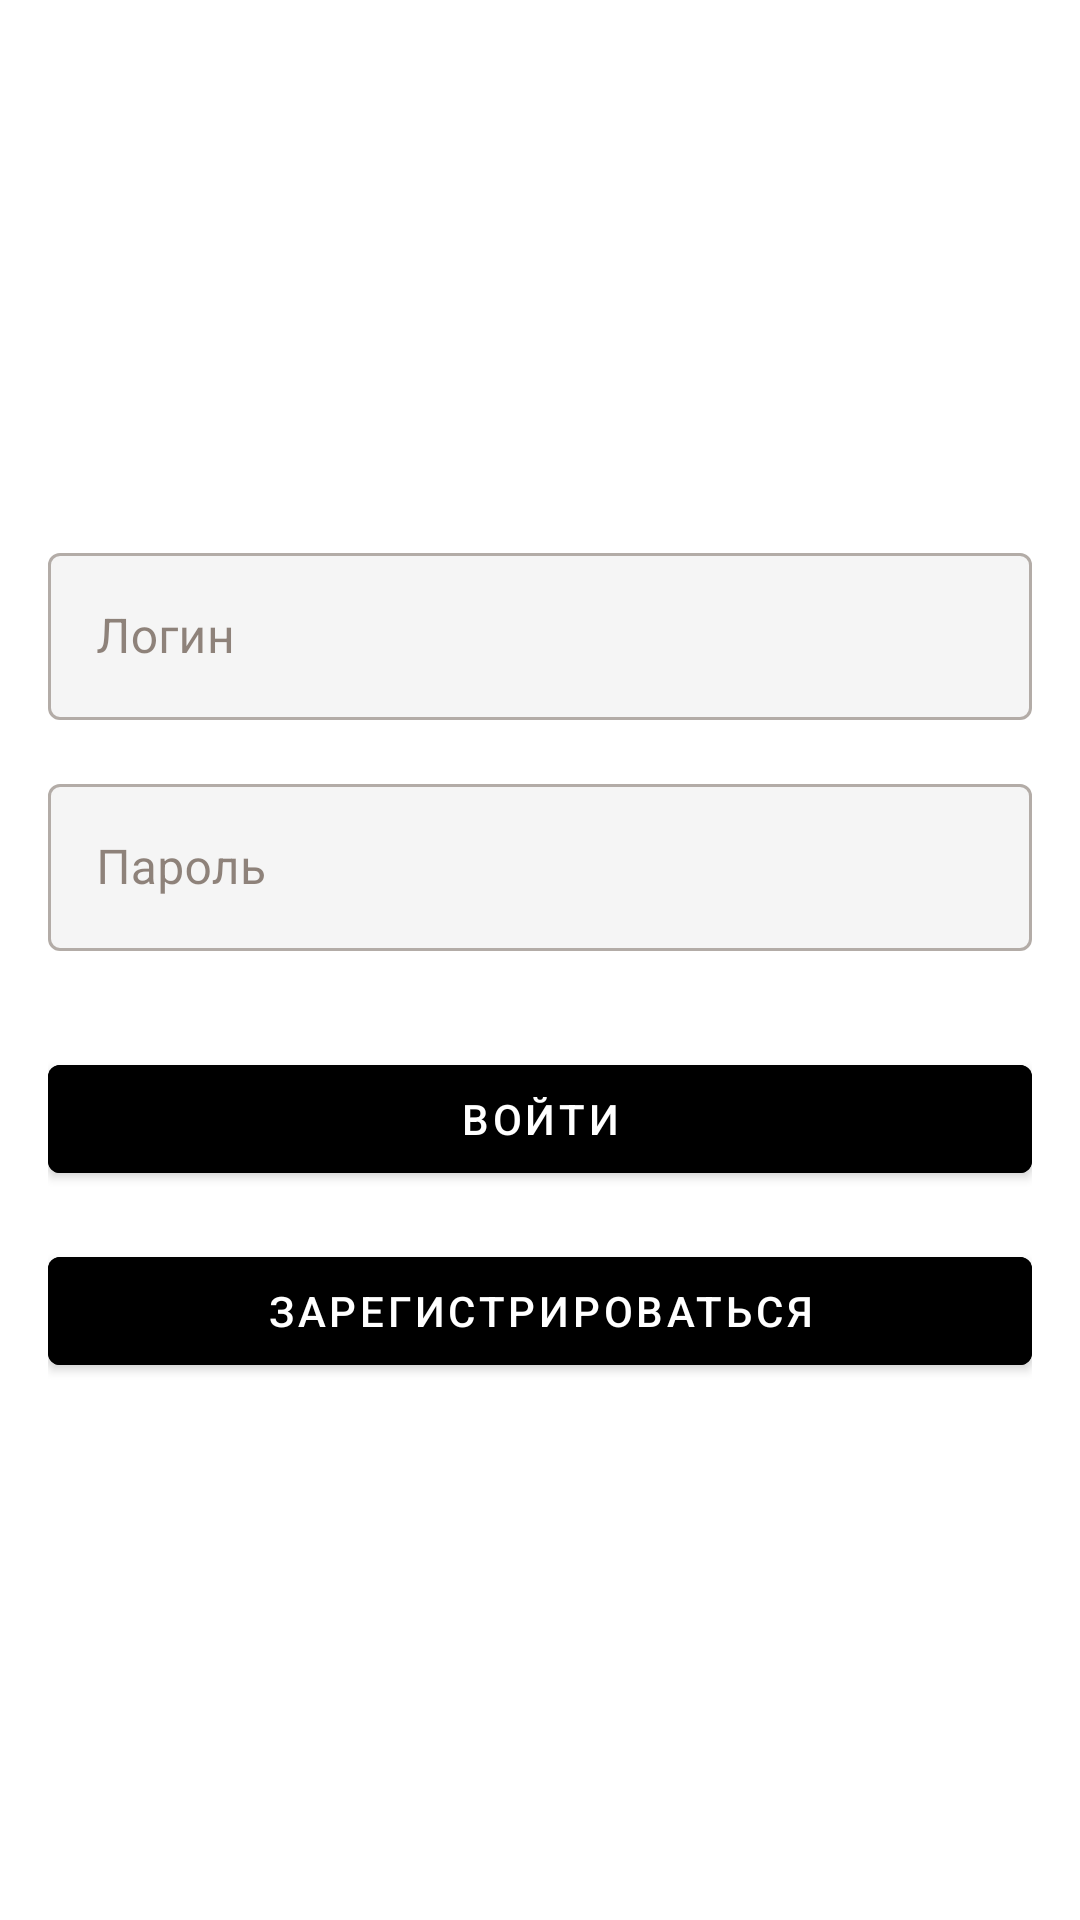

Android layout source for this screen:
<!-- AndroidManifest.xml: application theme Theme.CurrencyConverterV2 -->
<!-- res/layout/activity_login.xml -->
<?xml version="1.0" encoding="utf-8"?>
<LinearLayout
    xmlns:android="http://schemas.android.com/apk/res/android"
    xmlns:app="http://schemas.android.com/apk/res-auto"
    android:layout_width="match_parent"
    android:layout_height="match_parent"
    android:orientation="vertical"
    android:gravity="center"
    android:background="@color/backgroundColor"
    android:padding="16dp">

    
    <com.google.android.material.textfield.TextInputLayout
        android:layout_width="match_parent"
        android:layout_height="wrap_content"
        android:hint="Логин"
        app:boxBackgroundColor="@color/textInputBackgroundColor"
        android:layout_marginBottom="16dp">

        <com.google.android.material.textfield.TextInputEditText
            android:id="@+id/usernameInput"
            android:layout_width="match_parent"
            android:layout_height="wrap_content"
            android:inputType="text"
            android:textColor="@color/textPrimaryColor"
            android:backgroundTint="@color/textInputBackgroundColor" />
    </com.google.android.material.textfield.TextInputLayout>

    
    <com.google.android.material.textfield.TextInputLayout
        android:layout_width="match_parent"
        android:layout_height="wrap_content"
        android:hint="Пароль"
        app:boxBackgroundColor="@color/textInputBackgroundColor">

        <com.google.android.material.textfield.TextInputEditText
            android:id="@+id/passwordInput"
            android:layout_width="match_parent"
            android:layout_height="wrap_content"
            android:inputType="textPassword"
            android:textColor="@color/textPrimaryColor"
            android:backgroundTint="@color/textInputBackgroundColor" />
    </com.google.android.material.textfield.TextInputLayout>

    
    <com.google.android.material.button.MaterialButton
        android:id="@+id/loginButton"
        android:layout_width="match_parent"
        android:layout_height="wrap_content"
        android:text="Войти"
        android:layout_marginTop="32dp"
        android:textColor="@color/buttonTextColor"
        android:backgroundTint="@color/colorPrimary" />

    
    <com.google.android.material.button.MaterialButton
        android:id="@+id/registerButton"
        android:layout_width="match_parent"
        android:layout_height="wrap_content"
        android:text="Зарегистрироваться"
        android:layout_marginTop="16dp"
        android:textColor="@color/buttonTextColor"
        android:backgroundTint="@color/colorPrimary" />
</LinearLayout>
<!-- resources referenced by this layout -->
<resources>
  <color name="backgroundColor">#FFFFFF</color>
  <color name="buttonTextColor">#FFFFFF</color>
  <color name="colorPrimary">#000000</color>
  <color name="textInputBackgroundColor">#F5F5F5</color>
  <color name="textPrimaryColor">#000000</color>
  <style name="Theme.CurrencyConverterV2" parent="Theme.Material3.DayNight.NoActionBar">
          
          <item name="colorPrimary">#AB886D</item>
          <item name="colorOnPrimary">#E4E0E1</item>
          <item name="colorPrimaryContainer">#F2EAE4</item>
          <item name="colorOnPrimaryContainer">#493628</item>
          
          <item name="colorSecondary">#7A5E47</item>
          <item name="colorOnSecondary">#E4E0E1</item>
          
          <item name="colorSurface">#E4E0E1</item>
          <item name="colorOnSurface">#493628</item>
          
          <item name="android:windowLightStatusBar">true</item>
          <item name="android:statusBarColor">@android:color/transparent</item>
          <item name="android:navigationBarColor">@android:color/transparent</item>
          
          <item name="android:windowBackground">#E4E0E1</item>
          
          <item name="textInputStyle">@style/Widget.MaterialComponents.TextInputLayout.OutlinedBox</item>
          <item name="boxStrokeColor">#AB886D</item>
          <item name="boxBackgroundColor">#F2EAE4</item>
          
          <item name="materialButtonStyle">@style/Widget.MaterialComponents.Button</item>
          <item name="buttonStyle">@style/Widget.MaterialComponents.Button</item>
          <item name="materialButtonOutlinedStyle">@style/Widget.MaterialComponents.Button.OutlinedButton</item>
      </style>
</resources>
